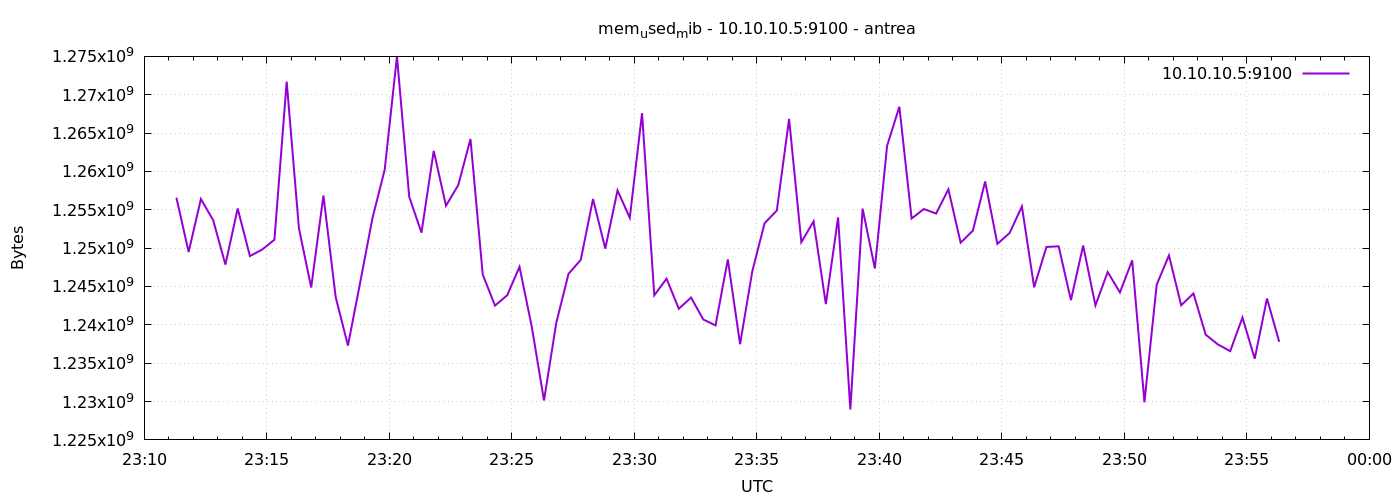

The data file committed next to this chart (first rows):
1777245079	1256583168
1777245109	1249497088
1777245139	1256398848
1777245169	1253654528
1777245199	1247850496
1777245229	1255170048
1777245259	1248968704
1777245289	1249816576
1777245319	1251098624
1777245349	1271705600
1777245379	1252581376
1777245409	1244868608
1777245439	1256861696
1777245469	1243611136
1777245499	1237299200
1777245529	1245540352
1777245559	1253900288
1777245589	1260236800
1777245619	1274986496
1777245649	1256697856
1777245679	1252016128
1777245709	1262682112
1777245739	1255530496
1777245769	1258213376
1777245799	1264226304
1777245829	1246560256
1777245859	1242505216
1777245889	1243865088
1777245919	1247559680
1777245949	1239760896
1777245979	1230143488
1777246009	1240248320
1777246039	1246650368
1777246069	1248473088
1777246099	1256407040
1777246129	1249939456
1777246159	1257521152
1777246189	1253961728
1777246219	1267589120
1777246249	1243848704
1777246279	1246019584
1777246309	1242095616
1777246339	1243557888
1777246369	1240694784
1777246399	1239928832
1777246429	1248526336
1777246459	1237479424
1777246489	1246994432
1777246519	1253244928
1777246549	1254903808
1777246579	1266843648
1777246609	1250775040
1777246639	1253494784
1777246669	1242701824
1777246699	1254006784
1777246729	1228963840
1777246759	1255149568
1777246789	1247354880
1777246819	1263345664
1777246849	1268432896
1777246879	1253863424
... 30 more rows
